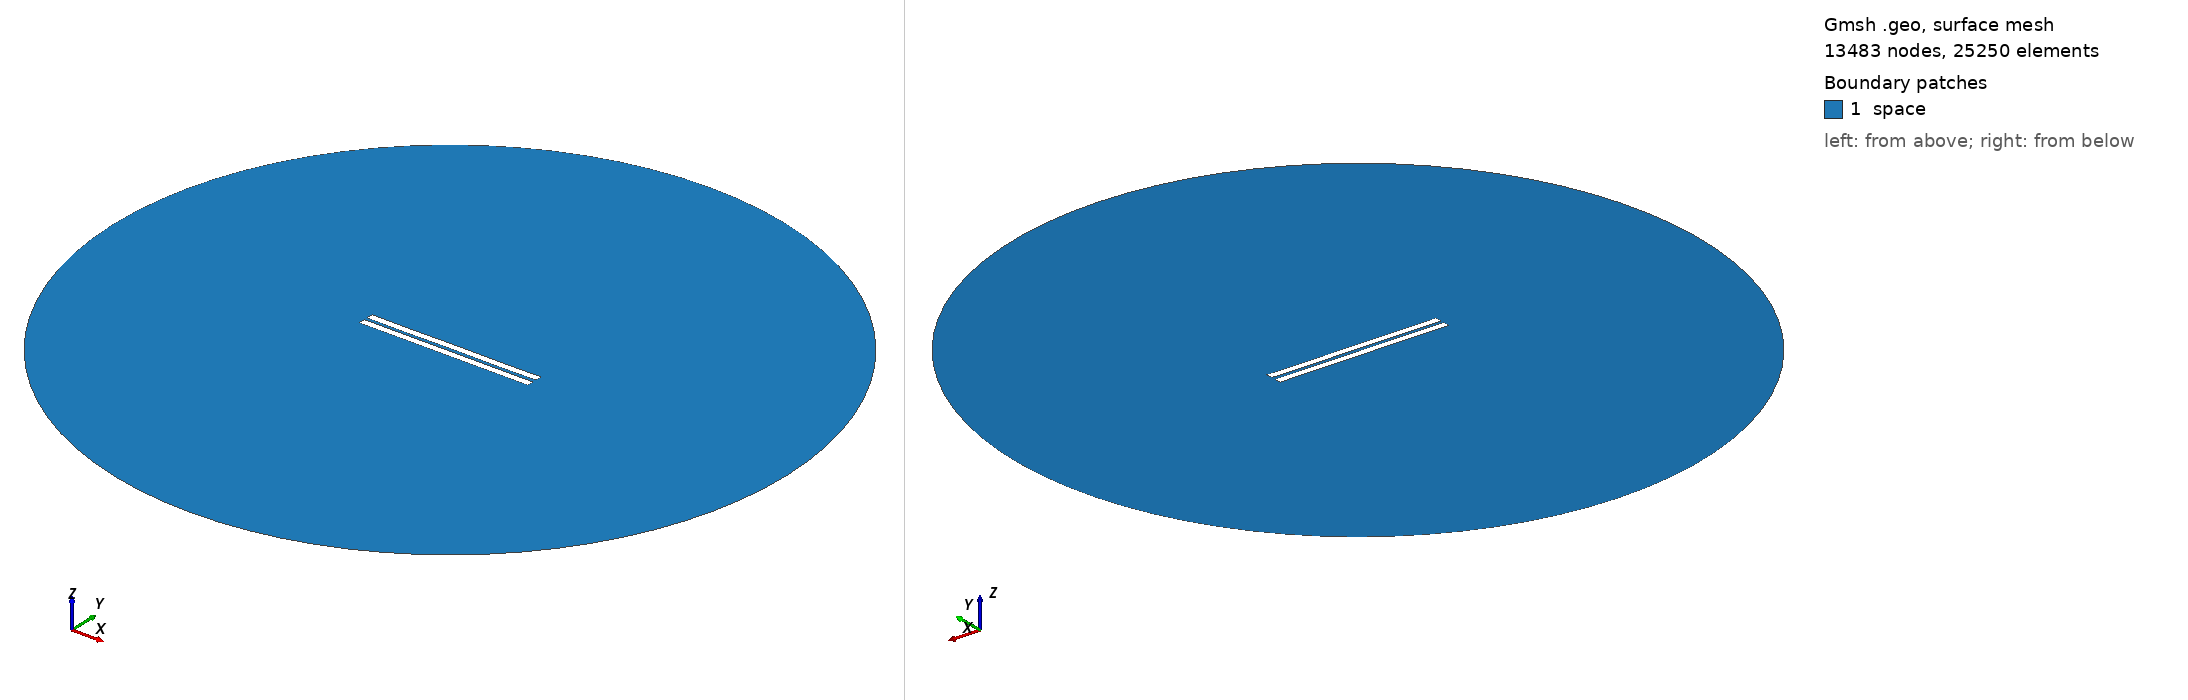

Gmsh geometry script, surface-meshed: 13483 nodes, 25250 surface elements. Boundary patches (legend numbers): 1 space. Left view from above one corner, right view from below the opposite corner. Legend entries are the model's physical surfaces. The drawing asked Gmsh for element sizes between 1% and 20% of the model's largest extent; the script's own settings can give other sizes.

=== 1687.geo (drawn) ===
//---------------------------------------
// Geometry kernel
//---------------------------------------

SetFactory("OpenCASCADE");



//---------------------------------------
// Parameters of the geometry
//---------------------------------------

// Overetch of the upper plate
overetch = 0.0;

// Distance between the plates
distance = 2.0;

// Discretization over the x axis (for the deformation)
nx = 50; 

// Length of the plate
L = 100 - overetch; 

// Number of modes
n = 4; 

// 1st mode coefficient
coeff(1) = 0.07499999999999998;
beta(1) = 0.596864 * 3.1415926535 / L;

// 2nd mode coefficient
coeff(2) = 0.0;
beta(2) = 1.49418 * 3.1415926535 / L;

// 3rd mode coefficient
coeff(3) = 0.0;
beta(3) = 2.50025 * 3.1415926535 / L;

// 4th mode coefficient
coeff(4) = -0.075;
beta(4) = 3.49999 * 3.1415926535 / L;



//---------------------------------------
// Upper plate (deformed rectangle)
//---------------------------------------

// Coordiantes of the upper plate
xmin = -50;
xmax = 50 - overetch;

// Height of the upper plate
yheight = 4 - 2 * overetch;

// Indexes of the points
UpperID[] = {};
LowerID[] = {};
LeftID[] = {};
RightID[] = {};

// Point index
p = 1;

// Horizontal edges
For i In {1:nx}
    x = xmin + (i-1)*(xmax - xmin)/(nx-1);

    y_bottom = distance / 2 + overetch;
    For j In {1:n}
        C = (Cosh(beta(j)*L) + Cos(beta(j)*L)) / (Sinh(beta(j)*L) + Sin(beta(j)*L));
        y_bottom  = y_bottom + coeff(j) * (Cosh(beta(j)*(x+50)) - Cos(beta(j)*(x+50)) - C * (Sinh(beta(j)*(x+50)) - Sin(beta(j)*(x+50))));
    EndFor

    y_top = y_bottom + yheight;

    Point(p) = {x, y_top, 0, 1.0};
    UpperID[i] = p;
    p = p + 1;

    Point(p) = {x, y_bottom, 0, 1.0};
    LowerID[i] = p;
    p = p + 1;
EndFor

// Create point lists
UpperPts[] = {}; LowerPts[] = {};
For i In {1:nx}
  UpperPts[] += {UpperID[i]};
  LowerPts[] += {LowerID[i]};
EndFor

// Build splines
Spline(1) = {UpperPts[]};
Spline(2) = {LowerPts[]};
Line(3) = {LowerPts[nx-1], UpperPts[nx-1]};
Line(4) = {LowerPts[0], UpperPts[0]};

// Build the plane surface
Curve Loop(1) = {2, 3, -1, -4};
Plane Surface(1) = {1};



//---------------------------------------
// Lower plate (rectangle)
//---------------------------------------

// Vertices
Point(1001) = {-50, -1, 0, 1.0};
Point(1002) = { 50, -1, 0, 1.0};
Point(1003) = { 50,  -5, 0, 1.0};
Point(1004) = {-50,  -5, 0, 1.0};

// Edges
Line(5) = {1001, 1002};
Line(6) = {1002, 1003};
Line(7) = {1003, 1004};
Line(8) = {1004, 1001};

// Plane surface
Line Loop(2) = {5, 6, 7, 8};
Plane Surface(2) = {2}; 



//---------------------------------------
// Outer (fictious) boundary
//---------------------------------------

// Points
Point(1005) = {0, 0, 0};       // Center
Point(1006) = {200, 0, 0};     // Start point
Point(1007) = {0, 200, 0};     // 90 degrees
Point(1008) = {-200, 0, 0};    // 180 degrees
Point(1009) = {0, -200, 0};    // 270 degrees

// Circle arcs (each needs start, center, end)
Circle(9) = {1006, 1005, 1007};
Circle(10) = {1007, 1005, 1008};
Circle(11) = {1008, 1005, 1009};
Circle(12) = {1009, 1005, 1006};

// Plane surface for the entire domain
Curve Loop(3) = {9, 10, 11, 12};
Surface(3) = {3};

// Subtract the plates from the whole domain to obtain the actual domain where we want to solve the equations
BooleanDifference{ Surface{3}; Delete; }{ Surface{1}; Surface{2}; Delete; }




//---------------------------------------
// Transfinite Lines/Curves
//---------------------------------------

// Set the number of points on the boundaries
r = 7;

// Plates
Transfinite Curve {1, 2} = 50*r Using Progression 1;
Transfinite Curve {3, 4} = 2*r Using Progression 1;
Transfinite Line {5, 7} = 50*r Using Progression 1;
Transfinite Line {6, 8} = 2*r Using Progression 1;

// Outer boundary
Transfinite Line {9, 10, 11, 12} = 20 Using Progression 1;



//---------------------------------------
// Physical groups
//---------------------------------------                

// Physical curves (boundaries)
Physical Line("force_segment", 10) = {2};
Physical Line("upper_plate", 11) = {1, 3, 4};
Physical Line("lower_plate", 12) = {5, 6, 7, 8};
Physical Line("boundary", 20) = {9, 10, 11, 12};

// Physical Surfaces
Physical Surface("space", 30) = {3};



//---------------------------------------
// 6. Generate the Mesh
//---------------------------------------

// 2D mesh generation
Mesh 2;
